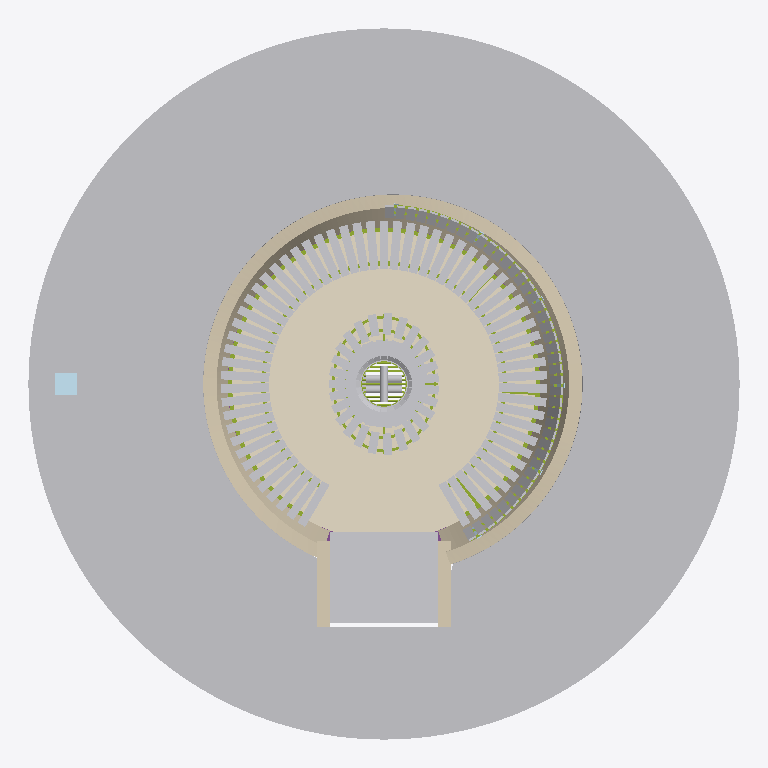
Plan cut of the same IFC building model at storey 'Piso del foso' (level 0.00 m, cut at 1.40 m), seen from above with north up, elements coloured by IFC class: 165 other elements (light grey), 16 members (olive), 3 walls (beige), 1 covering (cream), 1 plate (pale blue), 1 footing (purple). Cut surfaces are drawn darker.
Extent 6.6 m × 6.6 m × 1.8 m (x, y, z). Storeys (1): Piso del foso at 0.00 m. Elements (304): 207 IfcBuildingElementPart, 56 IfcMember, 24 IfcBuildingElementProxy, 7 IfcPlate, 3 IfcPipeSegment, 3 IfcWall, 1 IfcCovering, 1 IfcDamper, 1 IfcFooting, 1 IfcGeographicElement.

HEADER;
FILE_DESCRIPTION(('ViewDefinition [ReferenceView_V1.2]'),'2;1');
FILE_NAME('fogata_foso.ifc','2026-10-25T15:28:33',('Andres'),('Diseno y construccion'),'fogata-gen','fogata-gen','');
FILE_SCHEMA(('IFC4'));
ENDSEC;
DATA;
#19=IFCPROJECT('3zr1Q3vzH3FggBPAbtRfNE',#5,'Fogata en foso','Foso Ø3,15 m (v2): banca en teca, espaldar en la mitad alta, fogón de refractario y tolete con mesa',$,$,$,(#17),#10);
#23=IFCSITE('3wrJiUrfv1dPLJfmHGxa4B',#5,'Sitio',$,$,#22,$,$,.ELEMENT.,$,$,$,$,$);
#27=IFCBUILDING('3DLinAO2L0CxV0qHkZ8HeR',#5,'Fogata en foso',$,$,#26,$,$,.ELEMENT.,$,$,$);
#31=IFCBUILDINGSTOREY('1N5UZHcnjEMAr8RWZA6ChS',#5,'Piso del foso',$,$,#30,$,$,.ELEMENT.,0.0);
#103=IFCGEOGRAPHICELEMENT('0n5R$rG$54J8xXnDV0Fj5m',#5,'Terreno natural (pendiente constante)','Punto azul: 95 sobre el fondo actual (+90 sobre el piso). Punto rojo: 40 (+35). Talud recortado detrás del muro.','Terreno',#99,#102,$,.TERRAIN.);
#119=IFCCOVERING('2kUOiWnof95PGd4TvzLGl6',#5,'Grava 5 cm sobre fondo apisonado','Sin recebo. Sin grava bajo el fogón.','Piso',#115,#118,$,.FLOORING.);
#162=IFCWALL('0Az_XxFVb8Yf_9S$RpSo04',#5,'Muro de tolete inclinado 15°','Base contra la excavación; el borde de arriba se recorta a talud. Hueco libre de entrada 1,00.','Muro',#158,#161,$,.SOLIDWALL.);
#204=IFCBUILDINGELEMENTPART('2_2DrXwAn9XRDqEtWyIpo8',#5,'Escalón 2','Referencia. 4 contrahuellas de 15,6 hasta el terreno (+62,5).','Escalera',#200,#203,$,.USERDEFINED.);
#183=IFCBUILDINGELEMENTPART('25If9Hadj7p8ZZHFUR_QVb',#5,'Escalón 1','Referencia. 4 contrahuellas de 15,6 hasta el terreno (+62,5).','Escalera',#179,#182,$,.USERDEFINED.);
#225=IFCBUILDINGELEMENTPART('22L13JpfvENQ7CSWb9ic4j',#5,'Escalón 3','Referencia. 4 contrahuellas de 15,6 hasta el terreno (+62,5).','Escalera',#221,#224,$,.USERDEFINED.);
#2360=IFCMEMBER('1_2dU4m9PB$8ynSlqUWe9E',#5,'Tubo rolado trasero 4×4','Va sobre el travesaño superior de los marcos; recibe los listones del asiento.','Tubos rolados',#2356,#2359,$,.MEMBER.);
#246=IFCWALL('250qk$AzfFUB2Hu7CLS8UG',#5,'Muro lateral escalera izq','Contiene el terreno a los lados de la escalera.','Escalera',#242,#245,$,.SOLIDWALL.);
#267=IFCWALL('0vOcPmMmnFnP1jr6gDG4IF',#5,'Muro lateral escalera der','Contiene el terreno a los lados de la escalera.','Escalera',#263,#266,$,.SOLIDWALL.);
#6529=IFCPLATE('3ZDDRqqW58V9lIO7MEMFqp',#5,'Rejilla de la toma','Rejilla anti roedores; drenaje al pie de la toma.','Ducto',#6525,#6528,$,.SHEET.);
#4597=IFCMEMBER('04p$U9TUjAYe$IYMyVo5TK',#5,'Tubo superior del espaldar 1"','Soldado a las platinas. Hacia el fondo y junto a la entrada el muro queda más bajo: lo sostiene la platina.','Soporte espaldar',#4593,#4596,$,.MEMBER.);
#589=IFCBUILDINGELEMENTPART('0CBl0AGEX4ZRAzeaAoyVh9',#5,'Listón asiento 14','Radial, sin cuña. Junta ≈10 mm adelante y ≈48 mm atrás. Asiento plano a +42.','Listones asiento',#585,#588,$,.USERDEFINED.);
#934=IFCBUILDINGELEMENTPART('1Fae8kDvj1FOWKgTVUJNq9',#5,'Listón asiento 29','Radial, sin cuña. Junta ≈10 mm adelante y ≈48 mm atrás. Asiento plano a +42.','Listones asiento',#930,#933,$,.USERDEFINED.);
#1070=IFCBUILDINGELEMENTPART('08VsXZNZPCWO0BZoSwCYPF',#5,'Listón asiento 35','Radial, sin cuña. Junta ≈10 mm adelante y ≈48 mm atrás. Asiento plano a +42.','Listones asiento',#1066,#1069,$,.USERDEFINED.);
#1346=IFCBUILDINGELEMENTPART('0YBWpXh6jDSgIagEgdMP2R',#5,'Listón asiento 47','Radial, sin cuña. Junta ≈10 mm adelante y ≈48 mm atrás. Asiento plano a +42.','Listones asiento',#1342,#1345,$,.USERDEFINED.);
#1415=IFCBUILDINGELEMENTPART('1Q1IMeVFf5dOrCV7J3l$jf',#5,'Listón asiento 50','Radial, sin cuña. Junta ≈10 mm adelante y ≈48 mm atrás. Asiento plano a +42.','Listones asiento',#1411,#1414,$,.USERDEFINED.);
#336=IFCBUILDINGELEMENTPART('1zA5nQjaj9ZAgW4J35EhwS',#5,'Listón asiento 03','Radial, sin cuña. Junta ≈10 mm adelante y ≈48 mm atrás. Asiento plano a +42.','Listones asiento',#332,#335,$,.USERDEFINED.);
#566=IFCBUILDINGELEMENTPART('22SwVF4ALBnusBCSSRDTWf',#5,'Listón asiento 13','Radial, sin cuña. Junta ≈10 mm adelante y ≈48 mm atrás. Asiento plano a +42.','Listones asiento',#562,#565,$,.USERDEFINED.);
#612=IFCBUILDINGELEMENTPART('3JGuFkp_r2jQyNvsLZ7jo1',#5,'Listón asiento 15','Radial, sin cuña. Junta ≈10 mm adelante y ≈48 mm atrás. Asiento plano a +42.','Listones asiento',#608,#611,$,.USERDEFINED.);
#658=IFCBUILDINGELEMENTPART('2Q_Kx_iRHDUxd04x6C9EXW',#5,'Listón asiento 17','Radial, sin cuña. Junta ≈10 mm adelante y ≈48 mm atrás. Asiento plano a +42.','Listones asiento',#654,#657,$,.USERDEFINED.);
#681=IFCBUILDINGELEMENTPART('1M0K62gAXBShvGVJyFk6S_',#5,'Listón asiento 18','Radial, sin cuña. Junta ≈10 mm adelante y ≈48 mm atrás. Asiento plano a +42.','Listones asiento',#677,#680,$,.USERDEFINED.);
#750=IFCBUILDINGELEMENTPART('01c62FVa1BVPIFjU0b0jjj',#5,'Listón asiento 21','Radial, sin cuña. Junta ≈10 mm adelante y ≈48 mm atrás. Asiento plano a +42.','Listones asiento',#746,#749,$,.USERDEFINED.);
#865=IFCBUILDINGELEMENTPART('1I3QkYSBP1DvN0q6kSw2Wi',#5,'Listón asiento 26','Radial, sin cuña. Junta ≈10 mm adelante y ≈48 mm atrás. Asiento plano a +42.','Listones asiento',#861,#864,$,.USERDEFINED.);
#888=IFCBUILDINGELEMENTPART('2veEo7PXz05RsvsYK7hhwM',#5,'Listón asiento 27','Radial, sin cuña. Junta ≈10 mm adelante y ≈48 mm atrás. Asiento plano a +42.','Listones asiento',#884,#887,$,.USERDEFINED.);
#1139=IFCBUILDINGELEMENTPART('1MfEwyuWb72fAPHNUyjjpx',#5,'Listón asiento 38','Radial, sin cuña. Junta ≈10 mm adelante y ≈48 mm atrás. Asiento plano a +42.','Listones asiento',#1135,#1138,$,.USERDEFINED.);
#1116=IFCBUILDINGELEMENTPART('0YMUBXM6L5sfD$en948xcF',#5,'Listón asiento 37','Radial, sin cuña. Junta ≈10 mm adelante y ≈48 mm atrás. Asiento plano a +42.','Listones asiento',#1112,#1115,$,.USERDEFINED.);
#1254=IFCBUILDINGELEMENTPART('1RETHFb2v5Fx_Bg9_OkOTp',#5,'Listón asiento 43','Radial, sin cuña. Junta ≈10 mm adelante y ≈48 mm atrás. Asiento plano a +42.','Listones asiento',#1250,#1253,$,.USERDEFINED.);
#1323=IFCBUILDINGELEMENTPART('0fvFB0ilD6yuBl8SwxPfpX',#5,'Listón asiento 46','Radial, sin cuña. Junta ≈10 mm adelante y ≈48 mm atrás. Asiento plano a +42.','Listones asiento',#1319,#1322,$,.USERDEFINED.);
#1392=IFCBUILDINGELEMENTPART('0RD3SuQer4qubmv4TI6PMq',#5,'Listón asiento 49','Radial, sin cuña. Junta ≈10 mm adelante y ≈48 mm atrás. Asiento plano a +42.','Listones asiento',#1388,#1391,$,.USERDEFINED.);
#1438=IFCBUILDINGELEMENTPART('1zBJXuny52vw43mytuCcHF',#5,'Listón asiento 51','Radial, sin cuña. Junta ≈10 mm adelante y ≈48 mm atrás. Asiento plano a +42.','Listones asiento',#1434,#1437,$,.USERDEFINED.);
#1668=IFCBUILDINGELEMENTPART('1P2GRRknPEOOz74g2W8S1Z',#5,'Listón asiento 61','Radial, sin cuña. Junta ≈10 mm adelante y ≈48 mm atrás. Asiento plano a +42.','Listones asiento',#1664,#1667,$,.USERDEFINED.);
#290=IFCBUILDINGELEMENTPART('1fC7QOXnX6fgGSeaCeb0El',#5,'Listón asiento 01','Radial, sin cuña. Junta ≈10 mm adelante y ≈48 mm atrás. Asiento plano a +42.','Listones asiento',#286,#289,$,.USERDEFINED.);
#382=IFCBUILDINGELEMENTPART('2Scwlnq4nDffyepBEizFq0',#5,'Listón asiento 05','Radial, sin cuña. Junta ≈10 mm adelante y ≈48 mm atrás. Asiento plano a +42.','Listones asiento',#378,#381,$,.USERDEFINED.);
#474=IFCBUILDINGELEMENTPART('3nD22yr_D3lAWKtfYbOKMT',#5,'Listón asiento 09','Radial, sin cuña. Junta ≈10 mm adelante y ≈48 mm atrás. Asiento plano a +42.','Listones asiento',#470,#473,$,.USERDEFINED.);
#497=IFCBUILDINGELEMENTPART('3Ie1GancLDRRNvK9yorLzD',#5,'Listón asiento 10','Radial, sin cuña. Junta ≈10 mm adelante y ≈48 mm atrás. Asiento plano a +42.','Listones asiento',#493,#496,$,.USERDEFINED.);
#520=IFCBUILDINGELEMENTPART('2X4hUEQ_fF6g97vFg5$uaK',#5,'Listón asiento 11','Radial, sin cuña. Junta ≈10 mm adelante y ≈48 mm atrás. Asiento plano a +42.','Listones asiento',#516,#519,$,.USERDEFINED.);
#543=IFCBUILDINGELEMENTPART('20lMTrtOj1_8_BcAyzl0fI',#5,'Listón asiento 12','Radial, sin cuña. Junta ≈10 mm adelante y ≈48 mm atrás. Asiento plano a +42.','Listones asiento',#539,#542,$,.USERDEFINED.);
#635=IFCBUILDINGELEMENTPART('0b60q4QoP8rwQaegGPW3h7',#5,'Listón asiento 16','Radial, sin cuña. Junta ≈10 mm adelante y ≈48 mm atrás. Asiento plano a +42.','Listones asiento',#631,#634,$,.USERDEFINED.);
#727=IFCBUILDINGELEMENTPART('2o0h4qwcT4TeBO$x3GmQ5O',#5,'Listón asiento 20','Radial, sin cuña. Junta ≈10 mm adelante y ≈48 mm atrás. Asiento plano a +42.','Listones asiento',#723,#726,$,.USERDEFINED.);
#773=IFCBUILDINGELEMENTPART('33DeTYPtTBqgqiKiAfp9yi',#5,'Listón asiento 22','Radial, sin cuña. Junta ≈10 mm adelante y ≈48 mm atrás. Asiento plano a +42.','Listones asiento',#769,#772,$,.USERDEFINED.);
#911=IFCBUILDINGELEMENTPART('20pSKq9Oj7PPzic1bLeUcq',#5,'Listón asiento 28','Radial, sin cuña. Junta ≈10 mm adelante y ≈48 mm atrás. Asiento plano a +42.','Listones asiento',#907,#910,$,.USERDEFINED.);
#957=IFCBUILDINGELEMENTPART('3MWhaYR2X56ALzndRNdGVG',#5,'Listón asiento 30','Radial, sin cuña. Junta ≈10 mm adelante y ≈48 mm atrás. Asiento plano a +42.','Listones asiento',#953,#956,$,.USERDEFINED.);
#980=IFCBUILDINGELEMENTPART('0iAF9x4Y5CyvEeeFmRqU2X',#5,'Listón asiento 31','Radial, sin cuña. Junta ≈10 mm adelante y ≈48 mm atrás. Asiento plano a +42.','Listones asiento',#976,#979,$,.USERDEFINED.);
#1024=IFCBUILDINGELEMENTPART('1lgOdlsAH2UPrgi5XUcYjI',#5,'Listón asiento 33','Radial, sin cuña. Junta ≈10 mm adelante y ≈48 mm atrás. Asiento plano a +42.','Listones asiento',#1020,#1023,$,.USERDEFINED.);
#1047=IFCBUILDINGELEMENTPART('0MKoshnbvE6eVCT7kFuRcd',#5,'Listón asiento 34','Radial, sin cuña. Junta ≈10 mm adelante y ≈48 mm atrás. Asiento plano a +42.','Listones asiento',#1043,#1046,$,.USERDEFINED.);
#1093=IFCBUILDINGELEMENTPART('3K1_Y$PCT9CxeARNa4nrOq',#5,'Listón asiento 36','Radial, sin cuña. Junta ≈10 mm adelante y ≈48 mm atrás. Asiento plano a +42.','Listones asiento',#1089,#1092,$,.USERDEFINED.);
#1231=IFCBUILDINGELEMENTPART('3FwoRYvkzFsvz762Nw4N4K',#5,'Listón asiento 42','Radial, sin cuña. Junta ≈10 mm adelante y ≈48 mm atrás. Asiento plano a +42.','Listones asiento',#1227,#1230,$,.USERDEFINED.);
#1277=IFCBUILDINGELEMENTPART('0dcqwETDT7DB6z7lkM5Uhg',#5,'Listón asiento 44','Radial, sin cuña. Junta ≈10 mm adelante y ≈48 mm atrás. Asiento plano a +42.','Listones asiento',#1273,#1276,$,.USERDEFINED.);
#1369=IFCBUILDINGELEMENTPART('3KfHlV4d53twDCIzOFXgOJ',#5,'Listón asiento 48','Radial, sin cuña. Junta ≈10 mm adelante y ≈48 mm atrás. Asiento plano a +42.','Listones asiento',#1365,#1368,$,.USERDEFINED.);
#1461=IFCBUILDINGELEMENTPART('3zahOWWQzCCx_jVYONt9li',#5,'Listón asiento 52','Radial, sin cuña. Junta ≈10 mm adelante y ≈48 mm atrás. Asiento plano a +42.','Listones asiento',#1457,#1460,$,.USERDEFINED.);
#1484=IFCBUILDINGELEMENTPART('22w_EDazf7feqnG6hHA71o',#5,'Listón asiento 53','Radial, sin cuña. Junta ≈10 mm adelante y ≈48 mm atrás. Asiento plano a +42.','Listones asiento',#1480,#1483,$,.USERDEFINED.);
#1530=IFCBUILDINGELEMENTPART('30xDzM$29Flv0A8ySQeP4e',#5,'Listón asiento 55','Radial, sin cuña. Junta ≈10 mm adelante y ≈48 mm atrás. Asiento plano a +42.','Listones asiento',#1526,#1529,$,.USERDEFINED.);
#1507=IFCBUILDINGELEMENTPART('3maijEHpHDGwI4Q6RhM2Hn',#5,'Listón asiento 54','Radial, sin cuña. Junta ≈10 mm adelante y ≈48 mm atrás. Asiento plano a +42.','Listones asiento',#1503,#1506,$,.USERDEFINED.);
#1576=IFCBUILDINGELEMENTPART('0$beZipun2YwX$gqaB4LQr',#5,'Listón asiento 57','Radial, sin cuña. Junta ≈10 mm adelante y ≈48 mm atrás. Asiento plano a +42.','Listones asiento',#1572,#1575,$,.USERDEFINED.);
#1622=IFCBUILDINGELEMENTPART('3oE9ZC_E5EshTEAfeULd52',#5,'Listón asiento 59','Radial, sin cuña. Junta ≈10 mm adelante y ≈48 mm atrás. Asiento plano a +42.','Listones asiento',#1618,#1621,$,.USERDEFINED.);
#1714=IFCBUILDINGELEMENTPART('1v37WbSd1C1vojSHeIYi0F',#5,'Listón asiento 63','Radial, sin cuña. Junta ≈10 mm adelante y ≈48 mm atrás. Asiento plano a +42.','Listones asiento',#1710,#1713,$,.USERDEFINED.);
#313=IFCBUILDINGELEMENTPART('2hpqErtuP6PhUzlgZgs0ZR',#5,'Listón asiento 02','Radial, sin cuña. Junta ≈10 mm adelante y ≈48 mm atrás. Asiento plano a +42.','Listones asiento',#309,#312,$,.USERDEFINED.);
#405=IFCBUILDINGELEMENTPART('3hBjPWu351W9GAuRFaEPf9',#5,'Listón asiento 06','Radial, sin cuña. Junta ≈10 mm adelante y ≈48 mm atrás. Asiento plano a +42.','Listones asiento',#401,#404,$,.USERDEFINED.);
#428=IFCBUILDINGELEMENTPART('2NwKu9KYrAA8F9FzT2cw9b',#5,'Listón asiento 07','Radial, sin cuña. Junta ≈10 mm adelante y ≈48 mm atrás. Asiento plano a +42.','Listones asiento',#424,#427,$,.USERDEFINED.);
#842=IFCBUILDINGELEMENTPART('0Ymt_cv7X5SgKR0i4_tzEN',#5,'Listón asiento 25','Radial, sin cuña. Junta ≈10 mm adelante y ≈48 mm atrás. Asiento plano a +42.','Listones asiento',#838,#841,$,.USERDEFINED.);
#1162=IFCBUILDINGELEMENTPART('2yDsj1hoP7o9ftr1KgufKh',#5,'Listón asiento 39','Radial, sin cuña. Junta ≈10 mm adelante y ≈48 mm atrás. Asiento plano a +42.','Listones asiento',#1158,#1161,$,.USERDEFINED.);
#1599=IFCBUILDINGELEMENTPART('0tVyisJx13VPn8$GOa8Nwz',#5,'Listón asiento 58','Radial, sin cuña. Junta ≈10 mm adelante y ≈48 mm atrás. Asiento plano a +42.','Listones asiento',#1595,#1598,$,.USERDEFINED.);
#1691=IFCBUILDINGELEMENTPART('3ZPfcjh2XAARttZYvltV3n',#5,'Listón asiento 62','Radial, sin cuña. Junta ≈10 mm adelante y ≈48 mm atrás. Asiento plano a +42.','Listones asiento',#1687,#1690,$,.USERDEFINED.);
#819=IFCBUILDINGELEMENTPART('3LV454vo58HR1m6cmWTSYO',#5,'Listón asiento 24','Radial, sin cuña. Junta ≈10 mm adelante y ≈48 mm atrás. Asiento plano a +42.','Listones asiento',#815,#818,$,.USERDEFINED.);
#1185=IFCBUILDINGELEMENTPART('2MppVewEX8KQ98LPHq7PC6',#5,'Listón asiento 40','Radial, sin cuña. Junta ≈10 mm adelante y ≈48 mm atrás. Asiento plano a +42.','Listones asiento',#1181,#1184,$,.USERDEFINED.);
#2037=IFCMEMBER('3RkG9$rAf4ZB7BYBoK_MCn',#5,'Tubo rolado delantero 4×4','Va sobre el travesaño superior de los marcos; recibe los listones del asiento.','Tubos rolados',#2033,#2036,$,.MEMBER.);
#451=IFCBUILDINGELEMENTPART('2JhqHBzpfDvOhvX0ntP$rN',#5,'Listón asiento 08','Radial, sin cuña. Junta ≈10 mm adelante y ≈48 mm atrás. Asiento plano a +42.','Listones asiento',#447,#450,$,.USERDEFINED.);
#704=IFCBUILDINGELEMENTPART('3TKwPqmB94mOPclCtH9crH',#5,'Listón asiento 19','Radial, sin cuña. Junta ≈10 mm adelante y ≈48 mm atrás. Asiento plano a +42.','Listones asiento',#700,#703,$,.USERDEFINED.);
#796=IFCBUILDINGELEMENTPART('3aDxdie5zFXhy20hZ4t4gr',#5,'Listón asiento 23','Radial, sin cuña. Junta ≈10 mm adelante y ≈48 mm atrás. Asiento plano a +42.','Listones asiento',#792,#795,$,.USERDEFINED.);
#1208=IFCBUILDINGELEMENTPART('2h6Lj5kg187eGSGx4khQSe',#5,'Listón asiento 41','Radial, sin cuña. Junta ≈10 mm adelante y ≈48 mm atrás. Asiento plano a +42.','Listones asiento',#1204,#1207,$,.USERDEFINED.);
#1300=IFCBUILDINGELEMENTPART('0lWnzFydHDqPMRAsWFGnjH',#5,'Listón asiento 45','Radial, sin cuña. Junta ≈10 mm adelante y ≈48 mm atrás. Asiento plano a +42.','Listones asiento',#1296,#1299,$,.USERDEFINED.);
#1553=IFCBUILDINGELEMENTPART('14TcQvw69CRQBwOkSSIftl',#5,'Listón asiento 56','Radial, sin cuña. Junta ≈10 mm adelante y ≈48 mm atrás. Asiento plano a +42.','Listones asiento',#1549,#1552,$,.USERDEFINED.);
#359=IFCBUILDINGELEMENTPART('0YOLouijX7kOkzwYb$NbXa',#5,'Listón asiento 04','Radial, sin cuña. Junta ≈10 mm adelante y ≈48 mm atrás. Asiento plano a +42.','Listones asiento',#355,#358,$,.USERDEFINED.);
#1645=IFCBUILDINGELEMENTPART('2SpWuOIDL5keeH71EyNg_w',#5,'Listón asiento 60','Radial, sin cuña. Junta ≈10 mm adelante y ≈48 mm atrás. Asiento plano a +42.','Listones asiento',#1641,#1644,$,.USERDEFINED.);
#1001=IFCBUILDINGELEMENTPART('11HQ1DcIL1XuWsgIlsCKNT',#5,'Listón asiento 32','Radial, sin cuña. Junta ≈10 mm adelante y ≈48 mm atrás. Asiento plano a +42.','Listones asiento',#997,#1000,$,.USERDEFINED.);
#6619=IFCBUILDINGELEMENTPROXY('1tsd38OZP7kP4$QjClD96x',#5,'Leño superior','','Leña',#6615,#6618,$,.ELEMENT.);
#4426=IFCMEMBER('2OsSaHW25BRxGyQ1m_CQBQ',#5,'Tubo inferior del espaldar 1"','Soldado a las platinas. Con muro detrás en toda la mitad.','Soporte espaldar',#4422,#4425,$,.MEMBER.);
#6587=IFCBUILDINGELEMENTPROXY('1lQlmyh1f9zBaMoEhtnG55',#5,'Leño inferior 1','Nivel máximo de carga ≈ +30 cm: la leña debe quedar debajo de los chorros (+33 cm).','Leña',#6583,#6586,$,.ELEMENT.);
#6603=IFCBUILDINGELEMENTPROXY('0XQ42xrNf0KQ5_6DHkKDSB',#5,'Leño inferior 2','Nivel máximo de carga ≈ +30 cm: la leña debe quedar debajo de los chorros (+33 cm).','Leña',#6599,#6602,$,.ELEMENT.);
#4767=IFCBUILDINGELEMENTPART('0wyCWwDvH8L9JFfUer9UqM',#5,'Pleno · hilada 2','Entre las dos hiladas queda la ranura de 7 mm por donde corre la compuerta. Interior Ø 40 = cenicero.','Pleno',#4763,#4766,$,.USERDEFINED.);
#7570=IFCBUILDINGELEMENTPART('3XmoZnqB5Fv8ukbDZTWXhH',#5,'Listón mesa 10','Radial, sin cuña. La parte sobre la corona (R31–R40) queda a 5 cm de la boca: se va a quemar.','Listones mesa',#7566,#7569,$,.USERDEFINED.);
#7752=IFCBUILDINGELEMENTPART('1uQo6oj$H39OgA5HdCJ$Qt',#5,'Listón mesa 18','Radial, sin cuña. La parte sobre la corona (R31–R40) queda a 5 cm de la boca: se va a quemar.','Listones mesa',#7748,#7751,$,.USERDEFINED.);
#7434=IFCBUILDINGELEMENTPART('1$463gI2T2tgKVyMES3uO1',#5,'Listón mesa 04','Radial, sin cuña. La parte sobre la corona (R31–R40) queda a 5 cm de la boca: se va a quemar.','Listones mesa',#7430,#7433,$,.USERDEFINED.);
#7455=IFCBUILDINGELEMENTPART('1gnaQf5pT9_gOMcI5uuSRz',#5,'Listón mesa 05','Radial, sin cuña. La parte sobre la corona (R31–R40) queda a 5 cm de la boca: se va a quemar.','Listones mesa',#7451,#7454,$,.USERDEFINED.);
#7593=IFCBUILDINGELEMENTPART('04L3_2YH98M9fEIw0JOSW5',#5,'Listón mesa 11','Radial, sin cuña. La parte sobre la corona (R31–R40) queda a 5 cm de la boca: se va a quemar.','Listones mesa',#7589,#7592,$,.USERDEFINED.);
#7729=IFCBUILDINGELEMENTPART('2mGZ$gZcj9IAoJFMgtpZMz',#5,'Listón mesa 17','Radial, sin cuña. La parte sobre la corona (R31–R40) queda a 5 cm de la boca: se va a quemar.','Listones mesa',#7725,#7728,$,.USERDEFINED.);
#7865=IFCBUILDINGELEMENTPART('3_i9i$A49CAQgWj2Bj0$LA',#5,'Listón mesa 23','Radial, sin cuña. La parte sobre la corona (R31–R40) queda a 5 cm de la boca: se va a quemar.','Listones mesa',#7861,#7864,$,.USERDEFINED.);
#7888=IFCBUILDINGELEMENTPART('2TP67U2ZHCUBGkxiarlsrr',#5,'Listón mesa 24','Radial, sin cuña. La parte sobre la corona (R31–R40) queda a 5 cm de la boca: se va a quemar.','Listones mesa',#7884,#7887,$,.USERDEFINED.);
ENDSEC;
